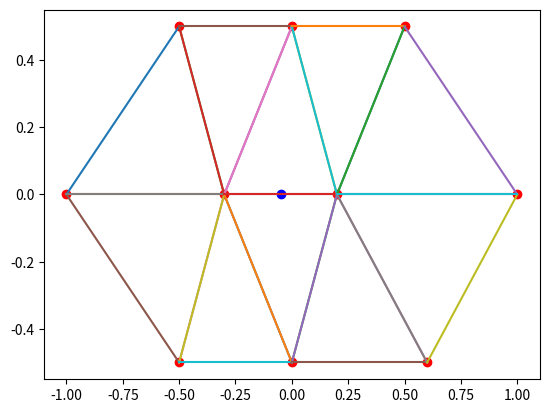

Write Python code to recreate this figure.
import sys
import numpy as np
import matplotlib.pyplot as plt



'''
The mesh has two dual cells, like
      0*----1*------2*
    e0  e1 e2  e3    e4
 3*      4*      5*       6*
    e5  e6  e7  e8  e9
    7*     8*       9*
dual cells are at node 5 and node 6



'''

class simpleMesh:
    def __init__(self,u,xy):
        self.dim = 2
        self.nElems = 10
        self.nNodes = 10
        self.elems = np.array([[0,3,4],[0,4,1],[1,4,5],[1,5,2],[2,5,6],[3,7,4],[4,7,8],[4,8,5],[5,8,9],[5,9,6]],dtype=int)
        self.nToElems = np.array([[0,1,2,7,6,5],[2,3,4,9,8,7]],dtype=int)
        self.nToNodes = np.array([[0,1,5,8,7,3],[1,2,6,9,8,4]],dtype=int)
        self.nc = np.array([4,5],dtype=int)


        self.u = u
        self.xy = xy
        self.xy_c = (xy[self.nc[0],:]  + xy[self.nc[1],:])/2.0
        self.e_c = xy[self.nc[0], :] - xy[self.nc[1], :]

        self._compute_volume()




    def _volume(self,e):
        n1, n2, n3 = self.elems[e, :]
        xy = self.xy
        x1, y1 = xy[n1, :]
        x2, y2 = xy[n2, :]
        x3, y3 = xy[n3, :]
        return np.fabs(0.5*((x1 - x3)*(y2 - y3) - (x2 - x3)*(y1 - y3)))

    def _compute_volume(self):
        nElems = self.nElems
        vol = np.empty(nElems)
        for e in range(nElems):
            vol[e] = self._volume(e)

        self.volumes = vol

        dual_vol = np.zeros(2)
        for i in range(2):
            for e in self.nToElems[i]:
                dual_vol[i] += vol[e]/3.0
        self.dual_volumes = dual_vol

    def plot_mesh(self):
        xy = self.xy
        xy_c = self.xy_c

        plt.figure('mesh')
        plt.plot(xy[:,0], xy[:,1],'ro')
        plt.plot(xy_c[0],xy_c[1],'bo')
        for n1,n2,n3 in self.elems:
            plt.plot([xy[n1,0],xy[n2,0]],[xy[n1,1],xy[n2,1]],'-')
            plt.plot([xy[n2,0],xy[n3,0]],[xy[n2,1],xy[n3,1]],'-')
            plt.plot([xy[n3,0],xy[n1,0]],[xy[n3,1],xy[n1,1]],'-')
        plt.show()




    def least_square_gradient_hessian(self):
        dim = self.dim
        nToNodes = self.nToNodes
        gradient = np.zeros((2, dim))
        xy = self.xy
        nc = self.nc
        u = self.u
        for i in range(2):
            A = np.zeros((dim,dim))
            b = np.zeros(dim)

            for n in nToNodes[i]:
                d_xy = xy[n,:] - xy[nc[i],:]
                d_u = u[n] - u[nc[i]]

                A += np.outer(d_xy, d_xy)
                b += d_u*d_xy


            gradient[i,:] = np.linalg.solve(A,b)

        print('gradient from least square is \n',gradient)

        return np.dot(gradient[0,:] - gradient[1,:],xy[nc[0],:] - xy[nc[1],:])


    def _ele_jacobian(self, e):
        '''
        The baseis for iso parametric map are N1 = s, N2 = t, N3 = 1 - s - t
        x = N1 x1 + N2 x2 + N3 x3
        y = N1 y1 + N2 y2 + N3 y3

        jac = d(x,y)/d(s,t) = x1 - x3, x2 - x3
                              y1 - y3, y2 - y3
        :param e: int
        :return: jac of element e
        '''

        n1, n2, n3 = self.elems[e,:]
        xy = self.xy
        x1, y1 = xy[n1,:]
        x2, y2 = xy[n2, :]
        x3, y3 = xy[n3, :]
        return np.array([[x1-x3,x2-x3],[y1-y3,y2-y3]])

    def _dN_ds(self):
        '''
        The baseis for iso parametric map are N1 = s, N2 = t, N3 = 1 - s - t
        dN/ds =  1  0
                 0  1
                -1 -1
        :param e:
        :return:
        '''
        return np.array([[1.0, 0.0],[0.0, 1.0],[-1.0, -1.0]])


    def _gradient(self, e):
        '''

        :param e: int
        :return: the gradient of element e
        '''

        u  = self.u[self.elems[e,:]]
        dN_ds = self._dN_ds()
        ds_dx = np.linalg.inv(self._ele_jacobian(e))
        return np.dot(np.dot(u, dN_ds),ds_dx)




    def nodal_galerkin_gradient_hessian(self):
        nToElems = self.nToElems
        dim = self.dim
        xy = self.xy
        nc = self.nc
        vol = self.volumes
        dual_vol = self.dual_volumes

        gradient = np.zeros((2,dim))
        for i in range(2):
            for e in nToElems[i]:
                gradient[i,:] += (self._gradient(e))*vol[e]
            #weighted-average by volume
            gradient[i,:] /= (3.0*dual_vol[i])

        print('gradient from nodal galerkin is \n', gradient)

        return np.dot(gradient[0, :] - gradient[1, :], xy[nc[0], :] - xy[nc[1], :])

    def _hessian(self,i):
        '''
        :param i: int 0 or 1
        :return: the hessian matrix at node self.nc[i]
        '''
        dim = self.dim

        dual_vol = self.dual_volumes[i]

        vol = self.volumes

        H = np.zeros((dim,dim))

        for e in self.nToElems[i]:
            du = self._gradient(e)


            dN_ds = self._dN_ds()
            dphi_ds = np.zeros(2)
            for k in range(3):
                if self.nc[i] == self.elems[e,k]:
                    dphi_ds = dN_ds[k,:]

            ds_dx = np.linalg.inv(self._ele_jacobian(e))
            dphi = np.dot(dphi_ds,ds_dx)

            H += vol[e]*np.outer(du,dphi)
        H /= -dual_vol

        return H


    def fem_hessian(self):
        hessian = []
        for i in range(2):
            hessian.append(self._hessian(i))

        e_c = self.e_c

        hessian_c = 0.5*(hessian[0] + hessian[1])

        print('fem hessian at edge center is \n', hessian_c)

        return np.dot(e_c, np.dot(hessian_c, e_c))



def fun(xy):
    return xy[:,0]**2

def dfun(xy):
    return 2*xy[:,0]**1

def ddfun(xy):
    x,y = xy
    return np.array([[2.0, 0.0],[0.0, 0.0]])



if __name__ == "__main__":

    xy = np.array([[-0.5,0.5],[0.0, 0.5],[0.5,0.5],
                   [-1.0,0.0],[-0.3,0.0],[0.2,0.0],[1.0,0.0],
                   [-0.5,-0.5],[0.0,-0.5],[0.6,-0.5]]) 

    u = fun(xy)

    mesh = simpleMesh(u,xy)

    mesh.plot_mesh()
    hessian_lsq = mesh.least_square_gradient_hessian()
    hessian_ng = mesh.nodal_galerkin_gradient_hessian()
    hessian_fem = mesh.fem_hessian()
    print('hessian_lsq: ', hessian_lsq, 'hessian_ng: ', hessian_ng, 'hessian_fem: ', hessian_fem)

    xy_c = mesh.xy_c
    e_c = mesh.e_c
    hessian = np.dot(e_c, np.dot(ddfun(xy_c),e_c))

    print('exact hessian is ', hessian)

    gradient = dfun(xy[mesh.nc])

    print('exact gradient is ', gradient)




















